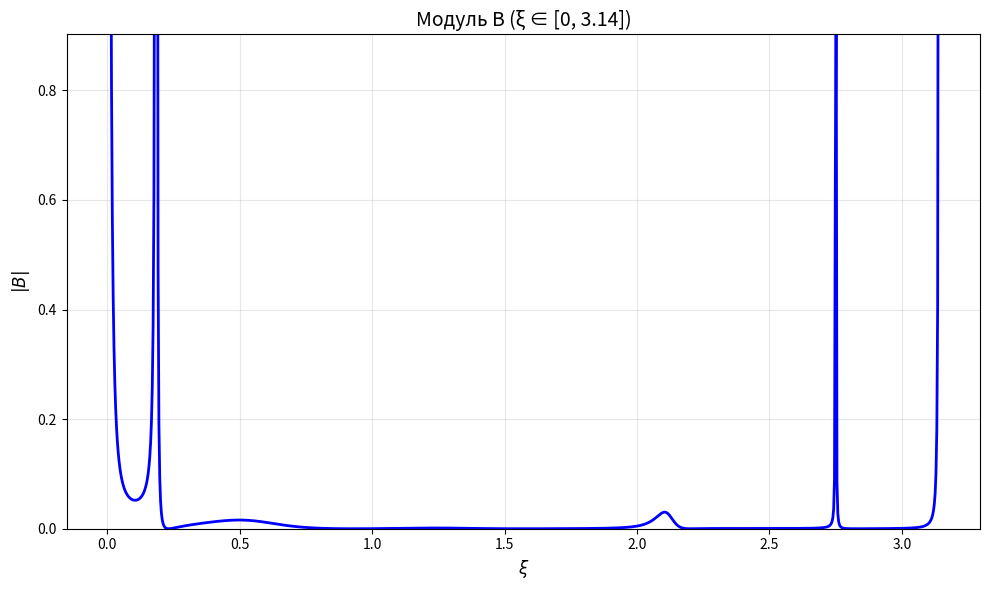

Write the Python code that produced this figure.
import numpy as np 
import matplotlib.pyplot as plt 

k = 10; n = 4; m = 1; M = 2; fb = 1; fa = 2; N = 10; omega = np.sqrt(k/m); w0 = 1;

# Создаем ksi с нужным диапазоном
ksi_max = np.pi  # период cos²
q = np.linspace(0, 1000, 100000)
ksi_full = np.pi * np.array(q) / N

# Создаем маску для обрезки
mask = ksi_full <= ksi_max

# Применяем маску к ksi_full
ksi = ksi_full[mask]

# Теперь все остальные расчеты делаем с обрезанным ksi
phi = ((w0/omega)**2 - 1 + np.exp(1j * ksi)) / ((w0/omega)**2 - 1 + np.exp(-1j * ksi))

eq_1_part_1 = k*(np.exp(1j*ksi*(n+1)) - phi*np.exp(-1j*ksi)*np.exp(-1j*ksi*(n+1)) + 
                 np.exp(1j*ksi*n) - phi*np.exp(-1j*ksi)*np.exp(-1j*ksi*n))
eq_1_part_2 = (2*k - M*w0**2)*(np.exp(1j*ksi*n) - phi*np.exp(-1j*ksi*n))

eq_2_part_1 = k*(np.exp(1j*ksi*n) - phi*np.exp(-1j*ksi*n) + 
                 np.exp(1j*ksi*(n-1)) - phi*np.exp(-1j*ksi*(n-1)))
eq_2_part_2 = (2*k - m*w0**2)*(np.exp(1j*ksi*n) - phi*np.exp(-1j*ksi)*np.exp(-1j*ksi*n))

B = (fb/(2j) * (eq_2_part_2/eq_1_part_1) - fa/(2j)) * (1/(eq_2_part_1 - eq_2_part_2*(eq_1_part_2/eq_1_part_1)))

mod_B = np.abs(B)
mod_B_squared = np.abs(B)**2

# Находим разумные пределы (отсекаем выбросы)
percentile = 99
ylim1_max = np.percentile(mod_B[mod_B < np.inf], percentile)

# Построение
plt.figure(figsize=(10, 6))
plt.plot(ksi, mod_B_squared, 'b-', linewidth=2)
plt.ylim(0, ylim1_max)
plt.xlabel(r'$\xi$', fontsize=12)
plt.ylabel(r'$|B|$', fontsize=12)
plt.title(f'Модуль B (ξ ∈ [0, {ksi_max:.2f}])', fontsize=14)
plt.grid(True, alpha=0.3)
plt.tight_layout()
plt.show()
